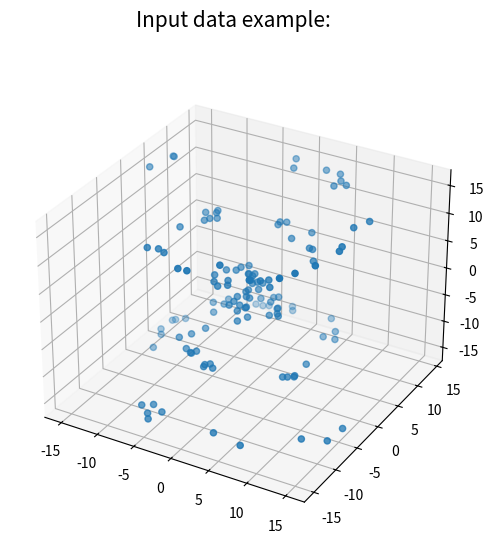
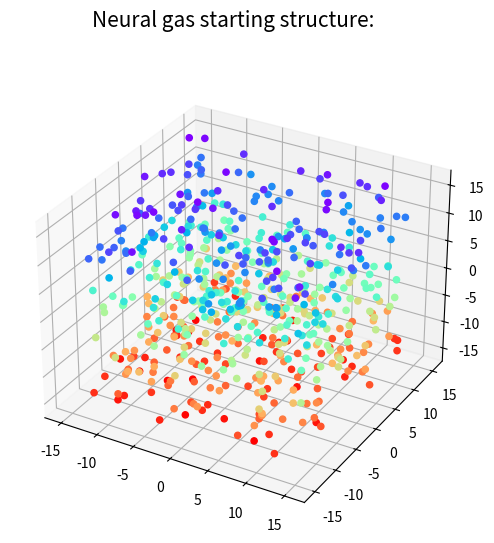
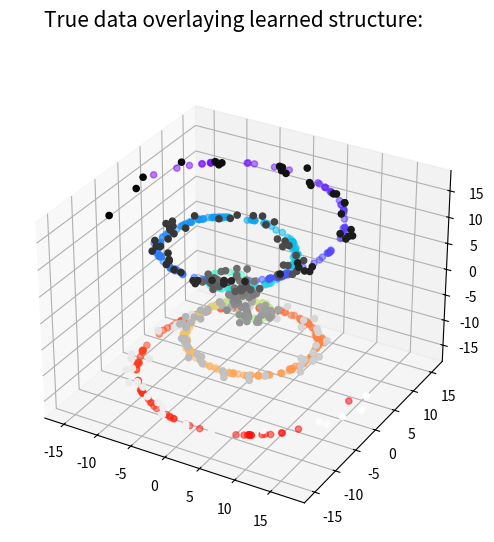
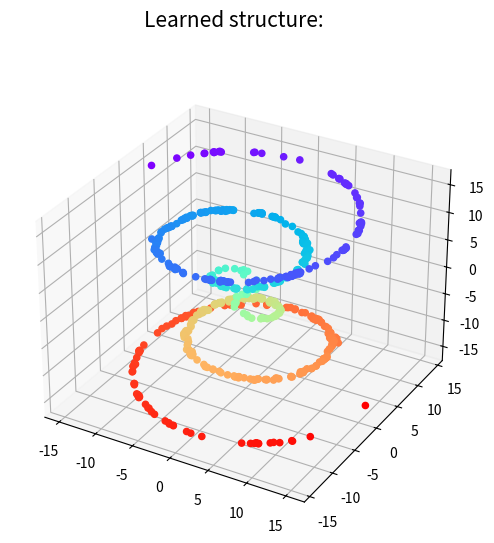

Here is the Python script that generated these plots, in order:
# Neural Gas
# Two-spiral problem (length is 5 * pi) with depth!
# Mini-batch mechanism included

# ----------------------------------------------------- Changes / Imports -----------------------------------------------------

import numpy as np
import matplotlib.pyplot as plt
import time

# ----------------------------------------------------- Imports / Hyperparameters -----------------------------------------------------

noise = 0.75 # Standard deviation of a normal distribution of noise added to the dataset
batch_size = 128 # The number of samples drawn per iteration
length = 5 # The length of the spiral arm, multiplied by pi

'''
lambdaConstant - Meant to be adjusted so that higher values will slow the decrease
of the learning rate and radius of influence over time and vice versa.
initDims - The squared number of nodes within the neural gas network.
initRadius - The initial radius of influence for best matching units on other units, measured
             in their Euclidean distance.
initLearnRate - The initial learning rate of every node.
iterations - The number of times mini-batches are presented to the network.
'''

lambdaConstant = 1e+2
initDims = 25
initRadius = initDims / 2
initLearnRate = 0.1
iterations = 1000

# ----------------------------------------------------- Hyperparameters / Dataset -----------------------------------------------------

def generateTwoSpiralData(num_samples=int(batch_size), noise=noise, length=length):
    t = np.linspace(0, np.pi * length, num_samples) + np.random.normal(0, noise, num_samples)
    x1 = t * np.cos(t) + np.random.normal(0, noise, num_samples)
    y1 = t * np.sin(t) + np.random.normal(0, noise, num_samples)
    x2 = t * np.cos(t + np.pi) + np.random.normal(0, noise, num_samples)
    y2 = t * np.sin(t + np.pi) + np.random.normal(0, noise, num_samples)
    X = np.vstack((np.vstack((x1, y1, t)).T, np.vstack((x2, y2, -t)).T))
    random_indices = np.arange(0, int(X.shape[0]))
    np.random.shuffle(random_indices)
    X = X[random_indices[:num_samples], :]
    return X

# ----------------------------------------------------- Dataset / Classes -----------------------------------------------------

class NeuralGas:

    def __init__(self, initDims, sampleFromData=None):

        '''
        Initializing node values, wherein they will first occupy a cube in space spanning from
        the lowest to the highest observed values in the first mini-batch.
        '''

        self.width = initDims
        if sampleFromData is None:
            self.weights = np.random.uniform(-self.width / 2, self.width / 2, size=(initDims, initDims, 1, 3))
            self.initRadius = initRadius
        else:
            self.weights = np.random.uniform(low=sampleFromData.min(), high=sampleFromData.max(), size=(initDims, initDims, 1, 3))
            self.initRadius = (sampleFromData.max() - sampleFromData.min() / 2)

    def findBU(self, input):

        '''
        Locates the best-matching unit (referred to as the BU), qualified by being the closest node to the points
        received in the mini-batch.
        '''

        self.input = input[np.newaxis,np.newaxis,:,:]
        self.euclideanDistance = np.sqrt(np.sum((self.input - self.weights) ** 2, axis=3))
        bestUnitPerSample = np.argmin(self.euclideanDistance.reshape(int(self.width ** 2),self.input.shape[2]), axis=0)
        self.bestUnit = ((bestUnitPerSample / self.width).astype(int), (bestUnitPerSample % self.width).astype(int), (np.arange(0,self.input.shape[2])).astype(int))
        self.bestUnit = np.asarray(self.bestUnit[0:2]).T
        self.indices = np.arange(0,self.bestUnit.shape[0]).reshape((1,1,self.bestUnit.shape[0],1)) + np.zeros((self.width,self.width,self.bestUnit.shape[0],1))

    def adjustWeights(self, initRadius, lambdaConstant, timeStep, initLearningRate):

        '''
        Points around a radius (that decreases over time) are drawn towards their closest
        best-matching unit, although the strength of the BU's influence decreases over distance.
        The learning rate and affected radius decreases over time so that the structure can
        settle over time. This results in the orientation of each node resembling that of the
        input data's structure over time.
        '''

        learningRate = initLearningRate * np.exp(-timeStep / lambdaConstant)
        radius = initRadius * np.exp(-timeStep / lambdaConstant)
        bestUnits = np.squeeze(self.weights[self.bestUnit[:,0],self.bestUnit[:,1],:,:],axis=1)
        affectedRadius = np.sqrt(np.sum((self.weights - bestUnits) ** 2,axis=3))
        radiusBUMask = np.where(np.argmin(self.euclideanDistance,axis=2).astype(int)[:,:,np.newaxis,np.newaxis] + np.zeros((self.width,self.width,self.bestUnit.shape[0],1)) == self.indices, 1.0, 0.0)
        radiusBUMask *= np.where((affectedRadius <= radius), 1.0, 0.0)[:,:,:,np.newaxis]
        influence = np.exp(-(affectedRadius ** 2) / (2 * (radius ** 2)))[:,:,:,np.newaxis]
        deltaWeights = np.sum((influence * learningRate * (self.input - self.weights) * radiusBUMask),axis=2)[:,:,np.newaxis,:]
        radiusBUMaskTotal = np.sum(radiusBUMask,axis=2)[:,:,:,np.newaxis] + 1
            
        self.weights += (deltaWeights / radiusBUMaskTotal) * np.sign(radiusBUMaskTotal - 1)

# ----------------------------------------------------- Classes / Training -----------------------------------------------------

'''
Points from a 3d spiral dataset are given to the neural gas network to learn from,
with decreasing movement over time to encourage a settled orientation. Two graphs are
shown, one being a sample of input data and another being the untrained nodes of the
neural gas.
'''

X = generateTwoSpiralData()
fig = plt.figure(figsize=(6, 6))
plot = fig.add_subplot(projection='3d')
plot.scatter(list(X[:,0]), list(X[:,1]), list(X[:,2]))
fig.suptitle("Input data example:", fontsize=15)
plt.show()

selfOrganizingMap = NeuralGas(initDims = initDims, sampleFromData = X)
selfOrganizingMap.findBU(X)
selfOrganizingMap.adjustWeights(selfOrganizingMap.initRadius, lambdaConstant, 0, initLearnRate)

fig = plt.figure(figsize=(6, 6))
plot = fig.add_subplot(projection='3d')
plot.scatter(list(selfOrganizingMap.weights[:, :, :, 0]), list(selfOrganizingMap.weights[:, :, :, 1]),
             list(selfOrganizingMap.weights[:, :, :, 2]), c=selfOrganizingMap.weights[:, :, :, 2], cmap='rainbow_r', alpha=1.0)
fig.suptitle("Neural gas starting structure:", fontsize=15)
plt.show()

startTime = time.time()
for i in range(iterations):

    X = generateTwoSpiralData()

    selfOrganizingMap.findBU(X)
    selfOrganizingMap.adjustWeights(selfOrganizingMap.initRadius, lambdaConstant, (i + 1), initLearnRate)

# ----------------------------------------------------- Training / Results -----------------------------------------------------

print("Training completed in", str((time.time() - startTime) / 60), "minutes.")

'''
With the training completed, the new structure of nodes in the neural gas is
overlayed by a large sample of the input data, showing how well it learned its structure
in 3d space.
'''

fig = plt.figure(figsize=(6, 6))
plot = fig.add_subplot(projection='3d')

plot.scatter(list(selfOrganizingMap.weights[:, :, :, 0]), list(selfOrganizingMap.weights[:, :, :, 1]), 
             list(selfOrganizingMap.weights[:, :, :, 2]), c=selfOrganizingMap.weights[:, :, :, 2], cmap='rainbow_r', alpha=0.5)
X = generateTwoSpiralData(num_samples=256)
plot.scatter(list(X[:,0]), list(X[:,1]), list(X[:,2]), c=list(X[:,2]), cmap='binary', alpha=1)
fig.suptitle("True data overlaying learned structure:", fontsize=15)
plt.show()

fig = plt.figure(figsize=(6, 6))
plot = fig.add_subplot(projection='3d')
plot.scatter(list(selfOrganizingMap.weights[:, :, :, 0]), list(selfOrganizingMap.weights[:, :, :, 1]), 
             list(selfOrganizingMap.weights[:, :, :, 2]), c=selfOrganizingMap.weights[:, :, :, 2], cmap='rainbow_r', alpha=1.0)
fig.suptitle("Learned structure:", fontsize=15)
plt.show()